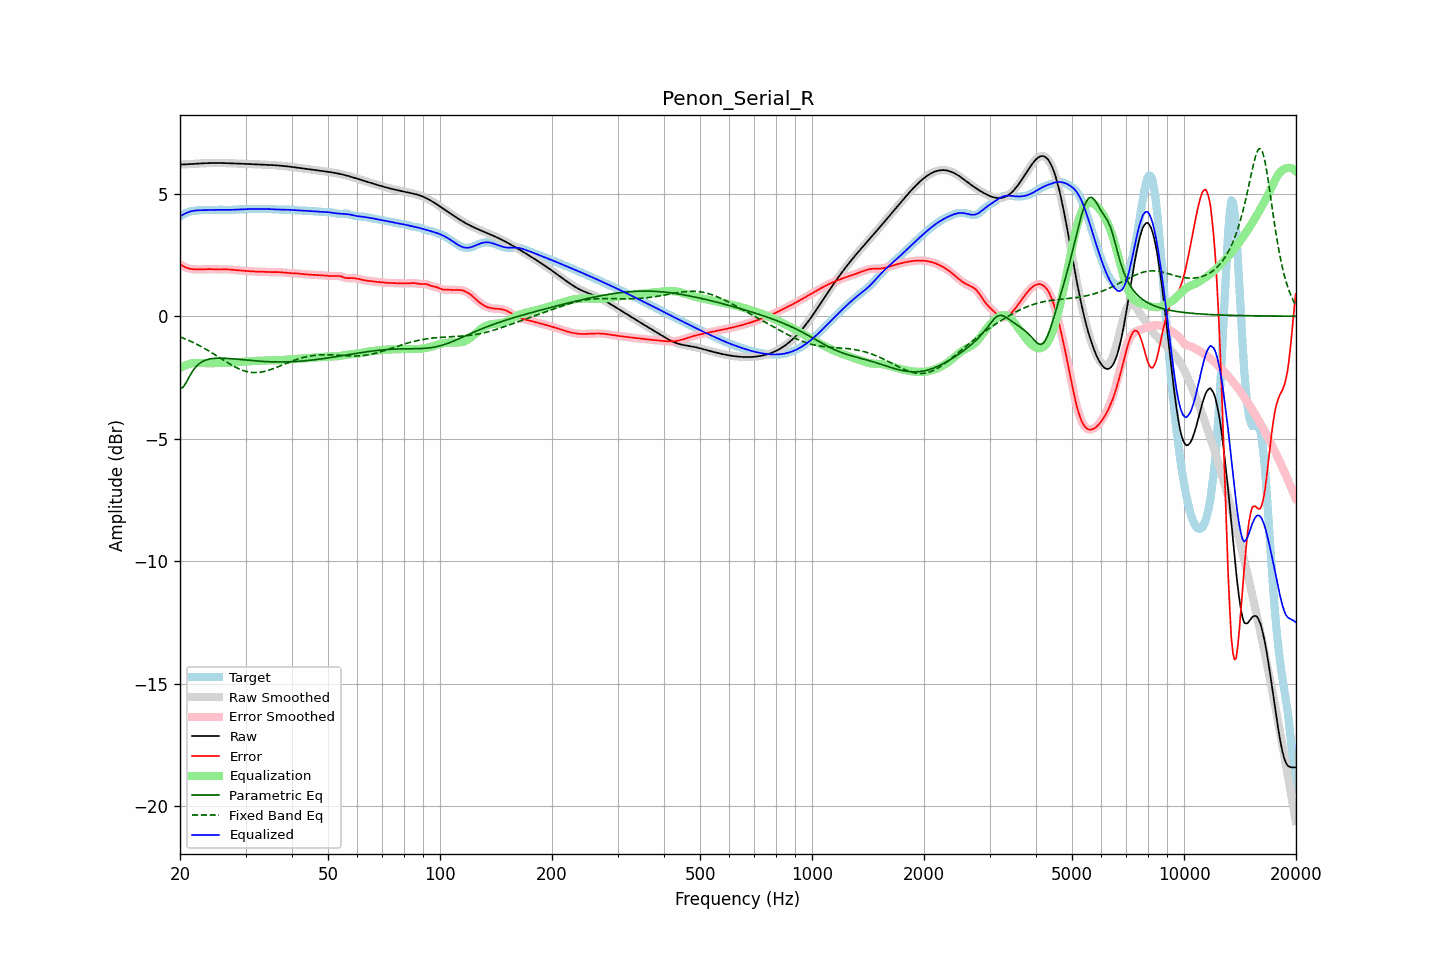

The file beside this chart, header and first rows:
frequency, raw, error, smoothed, error_smoothed, equalization, parametric_eq, fixed_band_eq, equalized_raw, equalized_smoothed, target
20.00, 6.19, 2.12, 6.19, 2.12, -2.12, -2.96, -0.84, 4.07, 4.07, 4.07
20.20, 6.19, 2.08, 6.19, 2.08, -2.08, -2.93, -0.87, 4.11, 4.11, 4.11
20.40, 6.20, 2.04, 6.20, 2.04, -2.04, -2.90, -0.89, 4.15, 4.15, 4.15
20.61, 6.20, 2.01, 6.20, 2.01, -2.01, -2.79, -0.92, 4.19, 4.19, 4.19
20.81, 6.20, 1.98, 6.20, 1.98, -1.99, -2.69, -0.95, 4.22, 4.22, 4.22
21.02, 6.21, 1.96, 6.21, 1.96, -1.96, -2.57, -0.98, 4.24, 4.24, 4.25
21.23, 6.21, 1.94, 6.21, 1.94, -1.94, -2.44, -1.00, 4.27, 4.27, 4.27
21.44, 6.21, 1.93, 6.21, 1.93, -1.93, -2.34, -1.04, 4.29, 4.29, 4.29
21.66, 6.22, 1.92, 6.22, 1.92, -1.92, -2.23, -1.07, 4.30, 4.30, 4.30
21.87, 6.22, 1.91, 6.22, 1.91, -1.91, -2.14, -1.10, 4.31, 4.31, 4.31
22.09, 6.23, 1.91, 6.23, 1.91, -1.91, -2.06, -1.13, 4.32, 4.32, 4.32
22.31, 6.23, 1.91, 6.23, 1.91, -1.91, -2.00, -1.16, 4.32, 4.32, 4.32
22.54, 6.24, 1.91, 6.24, 1.91, -1.91, -1.93, -1.20, 4.33, 4.33, 4.33
22.76, 6.24, 1.91, 6.24, 1.91, -1.91, -1.89, -1.23, 4.33, 4.33, 4.33
22.99, 6.24, 1.91, 6.24, 1.91, -1.91, -1.85, -1.27, 4.33, 4.33, 4.33
23.22, 6.25, 1.91, 6.25, 1.91, -1.92, -1.82, -1.31, 4.33, 4.33, 4.33
23.45, 6.25, 1.92, 6.25, 1.92, -1.92, -1.79, -1.34, 4.33, 4.33, 4.33
23.69, 6.25, 1.92, 6.25, 1.92, -1.92, -1.77, -1.38, 4.33, 4.33, 4.33
23.92, 6.25, 1.92, 6.25, 1.92, -1.92, -1.75, -1.42, 4.33, 4.33, 4.33
24.16, 6.25, 1.92, 6.25, 1.92, -1.92, -1.74, -1.46, 4.33, 4.33, 4.33
24.40, 6.26, 1.92, 6.26, 1.92, -1.92, -1.73, -1.50, 4.34, 4.34, 4.33
24.65, 6.26, 1.92, 6.26, 1.92, -1.92, -1.72, -1.54, 4.34, 4.34, 4.34
24.89, 6.26, 1.91, 6.26, 1.91, -1.91, -1.72, -1.58, 4.34, 4.34, 4.34
25.14, 6.26, 1.91, 6.26, 1.91, -1.91, -1.71, -1.62, 4.34, 4.34, 4.35
25.39, 6.26, 1.91, 6.26, 1.91, -1.91, -1.71, -1.67, 4.34, 4.34, 4.35
25.65, 6.25, 1.91, 6.25, 1.91, -1.91, -1.71, -1.71, 4.34, 4.34, 4.35
25.91, 6.25, 1.91, 6.25, 1.91, -1.91, -1.71, -1.75, 4.34, 4.34, 4.35
26.16, 6.25, 1.91, 6.25, 1.91, -1.91, -1.71, -1.79, 4.34, 4.34, 4.34
26.43, 6.25, 1.91, 6.25, 1.91, -1.91, -1.72, -1.83, 4.34, 4.34, 4.34
26.69, 6.25, 1.91, 6.25, 1.91, -1.91, -1.72, -1.87, 4.34, 4.34, 4.34
26.96, 6.25, 1.91, 6.25, 1.91, -1.91, -1.73, -1.91, 4.34, 4.34, 4.34
27.23, 6.24, 1.91, 6.24, 1.91, -1.90, -1.73, -1.95, 4.34, 4.34, 4.34
27.50, 6.24, 1.90, 6.24, 1.90, -1.90, -1.74, -1.99, 4.34, 4.34, 4.34
27.77, 6.24, 1.89, 6.24, 1.89, -1.89, -1.74, -2.03, 4.35, 4.35, 4.35
28.05, 6.24, 1.88, 6.24, 1.88, -1.89, -1.75, -2.06, 4.35, 4.35, 4.35
28.33, 6.24, 1.88, 6.23, 1.88, -1.88, -1.75, -2.10, 4.36, 4.35, 4.36
28.62, 6.23, 1.87, 6.23, 1.87, -1.87, -1.76, -2.13, 4.36, 4.36, 4.36
28.90, 6.23, 1.87, 6.23, 1.87, -1.87, -1.77, -2.16, 4.36, 4.36, 4.36
29.19, 6.23, 1.86, 6.23, 1.86, -1.86, -1.77, -2.18, 4.36, 4.37, 4.36
29.48, 6.22, 1.86, 6.22, 1.86, -1.86, -1.78, -2.21, 4.37, 4.37, 4.37
29.78, 6.22, 1.85, 6.22, 1.85, -1.85, -1.79, -2.23, 4.37, 4.37, 4.37
30.08, 6.22, 1.85, 6.22, 1.85, -1.85, -1.79, -2.25, 4.37, 4.37, 4.37
30.38, 6.22, 1.84, 6.22, 1.84, -1.84, -1.80, -2.27, 4.37, 4.37, 4.37
30.68, 6.21, 1.84, 6.21, 1.84, -1.84, -1.80, -2.28, 4.38, 4.38, 4.38
30.99, 6.21, 1.83, 6.21, 1.83, -1.83, -1.81, -2.29, 4.38, 4.38, 4.38
31.30, 6.21, 1.83, 6.21, 1.83, -1.83, -1.82, -2.30, 4.38, 4.38, 4.38
31.61, 6.21, 1.83, 6.21, 1.83, -1.83, -1.82, -2.30, 4.38, 4.38, 4.38
31.93, 6.20, 1.82, 6.20, 1.82, -1.82, -1.83, -2.30, 4.38, 4.38, 4.38
32.24, 6.20, 1.82, 6.20, 1.82, -1.82, -1.83, -2.30, 4.38, 4.38, 4.38
32.57, 6.20, 1.82, 6.20, 1.82, -1.82, -1.84, -2.29, 4.38, 4.38, 4.38
32.89, 6.20, 1.82, 6.20, 1.82, -1.81, -1.84, -2.29, 4.38, 4.38, 4.38
33.22, 6.19, 1.81, 6.19, 1.81, -1.81, -1.84, -2.28, 4.38, 4.38, 4.38
33.55, 6.19, 1.81, 6.19, 1.81, -1.81, -1.85, -2.26, 4.38, 4.38, 4.38
33.89, 6.19, 1.81, 6.19, 1.81, -1.81, -1.85, -2.25, 4.38, 4.38, 4.38
34.23, 6.18, 1.80, 6.18, 1.80, -1.81, -1.86, -2.23, 4.38, 4.38, 4.38
34.57, 6.18, 1.80, 6.18, 1.80, -1.80, -1.86, -2.21, 4.38, 4.38, 4.38
34.92, 6.18, 1.80, 6.18, 1.80, -1.80, -1.86, -2.19, 4.37, 4.37, 4.38
35.27, 6.17, 1.80, 6.17, 1.80, -1.80, -1.86, -2.17, 4.37, 4.37, 4.37
35.62, 6.17, 1.80, 6.17, 1.80, -1.80, -1.86, -2.14, 4.37, 4.37, 4.37
35.97, 6.16, 1.80, 6.16, 1.80, -1.80, -1.87, -2.12, 4.36, 4.36, 4.36
... 635 more rows
